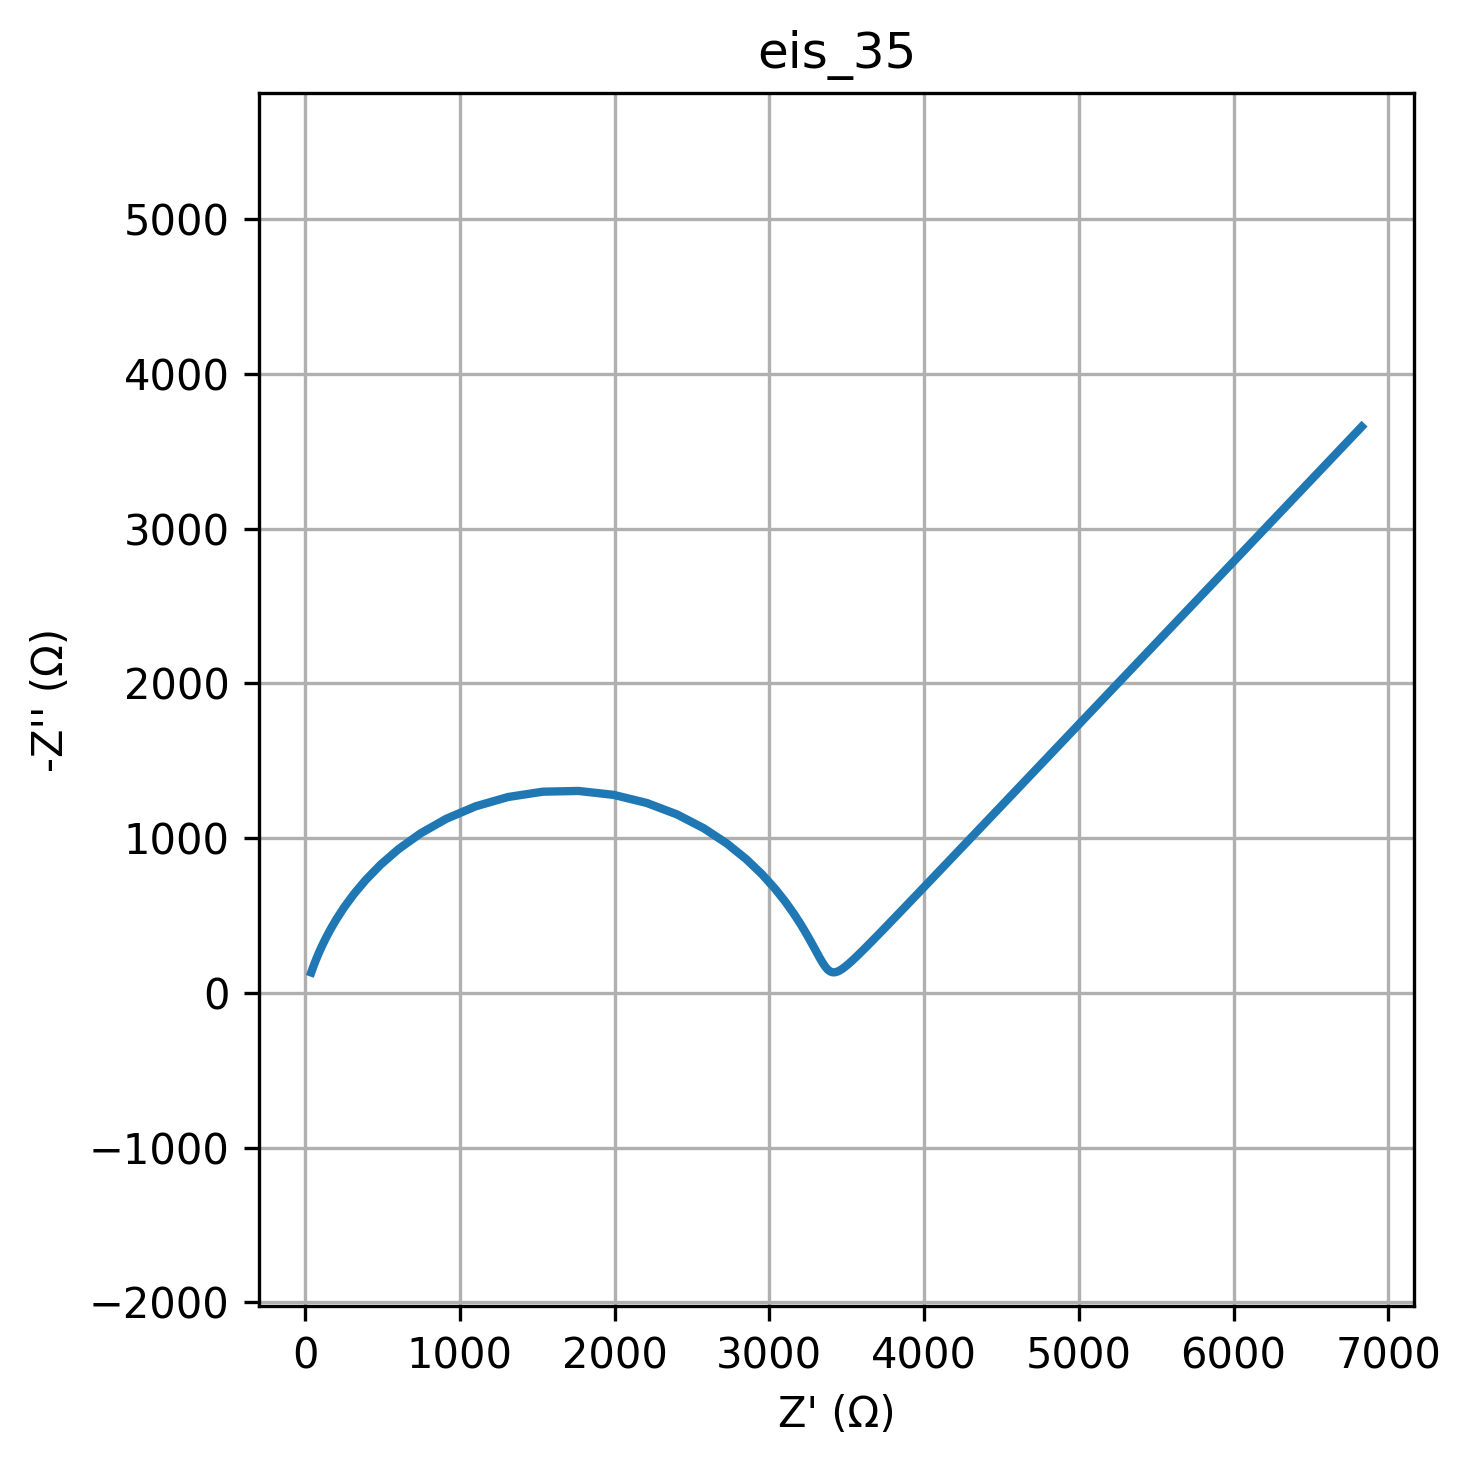

The table this chart was drawn from, first rows:
freq, Z_real, Z_imag
0.01, 6828, -3658
0.01226, 6481, -3292
0.01504, 6168, -2963
0.01844, 5887, -2667
0.02262, 5633, -2400
0.02774, 5405, -2161
0.03401, 5200, -1945
0.04171, 5015, -1750
0.05115, 4849, -1575
0.06273, 4700, -1418
0.07693, 4565, -1276
0.09434, 4444, -1149
0.1157, 4335, -1034
0.1419, 4236, -931.1
0.174, 4148, -838.2
0.2134, 4068, -754.8
0.2617, 3997, -679.7
0.3209, 3932, -612.2
0.3935, 3874, -551.5
0.4826, 3822, -497.1
0.5918, 3775, -448.1
0.7257, 3732, -404.3
0.89, 3694, -364.9
1.091, 3660, -329.8
1.338, 3629, -298.3
1.641, 3601, -270.3
2.013, 3575, -245.5
2.468, 3552, -223.5
3.027, 3532, -204.2
3.712, 3513, -187.4
4.552, 3496, -173
5.583, 3480, -160.8
6.846, 3466, -150.8
8.396, 3453, -142.9
10.3, 3440, -137.1
12.63, 3429, -133.5
15.48, 3418, -132
18.99, 3407, -133
23.29, 3397, -136.4
28.56, 3387, -142.5
35.02, 3376, -151.7
42.94, 3365, -164.1
52.66, 3353, -180.3
64.58, 3340, -200.7
79.2, 3326, -225.8
97.13, 3309, -256.2
119.1, 3289, -292.7
146.1, 3265, -336
179.1, 3237, -386.6
219.7, 3201, -445.5
269.4, 3157, -512.9
330.4, 3103, -589.2
405.1, 3036, -674.1
496.8, 2952, -766.6
609.3, 2850, -864.6
747.2, 2725, -964.9
916.3, 2577, -1063
1124, 2404, -1152
1378, 2208, -1227
1690, 1993, -1279
... 20 more rows
